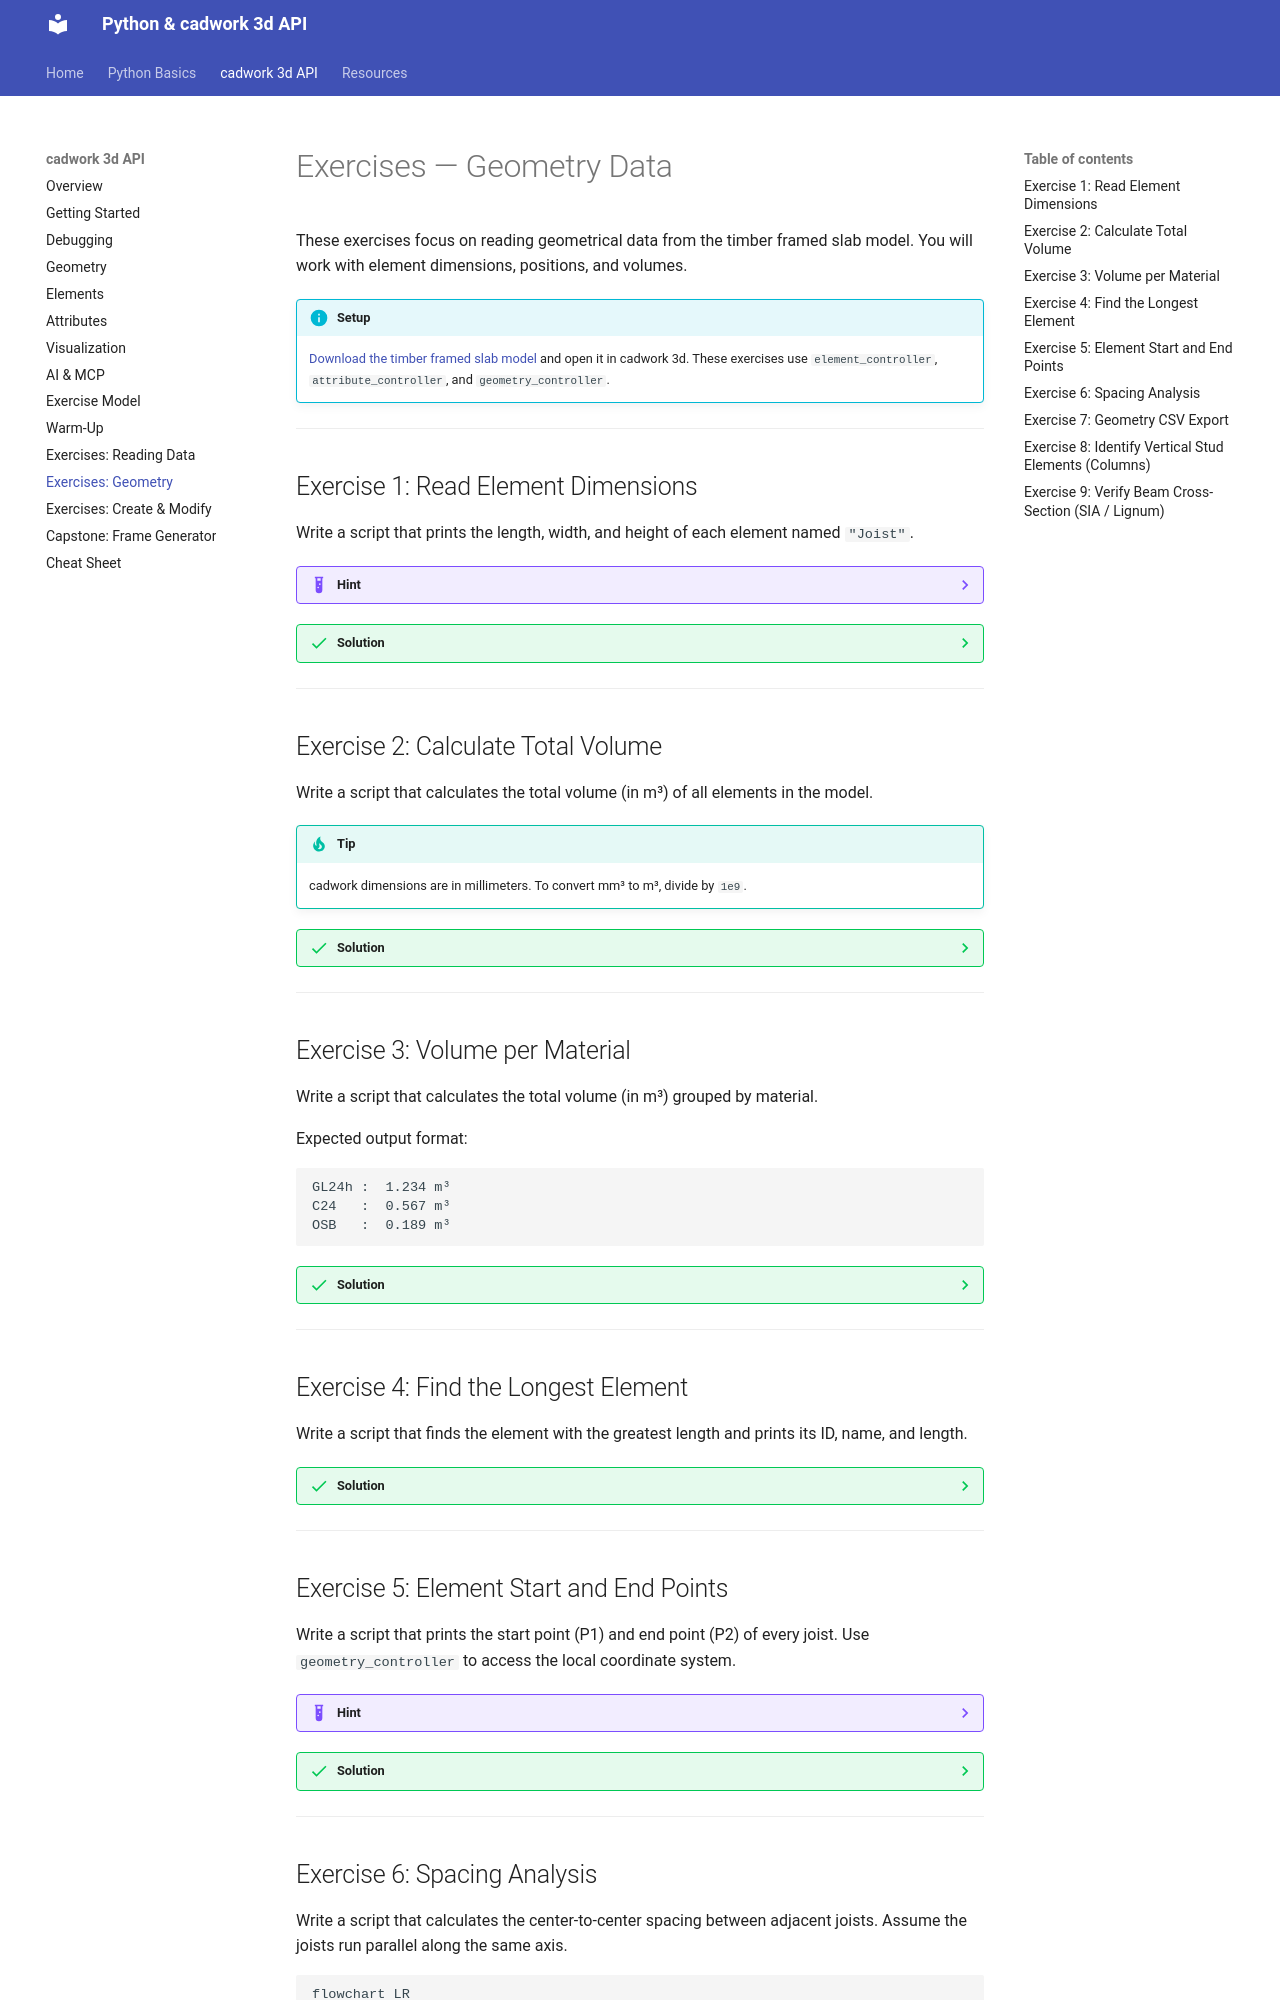

repository: Brunner246/berner-fachhochschule-python · page: cadwork-api/exercises-geometry/index.html · generator: mkdocs

# Exercises — Geometry Data

These exercises focus on reading geometrical data from the timber framed slab model. You will work with element dimensions, positions, and volumes.

!!! info "Setup"
    [Download the timber framed slab model](model-download.md) and open it in cadwork 3d. These exercises use `element_controller`, `attribute_controller`, and `geometry_controller`.

---

## Exercise 1: Read Element Dimensions

Write a script that prints the length, width, and height of each element named `"Joist"`.

??? example "Hint"
    Use `ec.get_length()`, `ec.get_width()`, and `ec.get_height()` — these return dimensions in millimeters.

??? success "Solution"
    ```python
    import element_controller as ec
    import attribute_controller as ac
    import geometry_controller as gc

    all_ids = ec.get_all_identifiable_element_ids()
    joists = [eid for eid in all_ids if ac.get_name(eid) == "Joist"]

    for eid in joists:
        length = gc.get_length(eid)
        width = gc.get_width(eid)
        height = gc.get_height(eid)
        print(f"ID {eid}: {length:.0f} x {width:.0f} x {height:.0f} mm")
    ```

---

## Exercise 2: Calculate Total Volume

Write a script that calculates the total volume (in m³) of all elements in the model.

!!! tip
    cadwork dimensions are in millimeters. To convert mm³ to m³, divide by `1e9`.

??? success "Solution"
    ```python
    import element_controller as ec
    import geometry_controller as gc

    all_ids = ec.get_all_identifiable_element_ids()
    total_volume_mm3 = sum(
        gc.get_length(eid) * gc.get_width(eid) * gc.get_height(eid)
        for eid in all_ids
    )
    total_volume_m3 = total_volume_mm3 / 1e9
    print(f"Total volume: {total_volume_m3:.3f} m³")
    ```

---

## Exercise 3: Volume per Material

Write a script that calculates the total volume (in m³) grouped by material.

Expected output format:

```
GL24h :  1.234 m³
C24   :  0.567 m³
OSB   :  0.189 m³
```

??? success "Solution"
    ```python
    import element_controller as ec
    import attribute_controller as ac
    import geometry_controller as gc
    from collections import defaultdict

    all_ids = ec.get_all_identifiable_element_ids()
    volume_by_material = defaultdict(float)

    for eid in all_ids:
        material = ac.get_element_material_name(eid)
        volume_mm3 = gc.get_length(eid) * gc.get_width(eid) * gc.get_height(eid)
        volume_by_material[material] += volume_mm3

    for material, vol in sorted(volume_by_material.items()):
        print(f"{material:25s}: {vol / 1e9:.3f} m³")

    # or without defaultdict:
    volume_by_material = {}
    for eid in all_ids:
        material = ac.get_element_material_name(eid)
        volume_mm3 = gc.get_length(eid) * gc.get_width(eid) * gc.get_height(eid)
        volume_by_material[material] = volume_by_material.get(material, 0) + volume_mm3
    for material, vol in sorted(volume_by_material.items()):
        print(f"{material:25s}: {vol / 1e9:.3f} m³")
    ```

---

## Exercise 4: Find the Longest Element

Write a script that finds the element with the greatest length and prints its ID, name, and length.

??? success "Solution"
    ```python
    import element_controller as ec
    import geometry_controller as gc
    import attribute_controller as ac

    all_ids = ec.get_all_identifiable_element_ids()
    longest_id = max(all_ids, key=lambda eid: gc.get_length(eid))

    print(
        f"Longest element: ID {longest_id}, "
        f"Name: {ac.get_name(longest_id)}, "
        f"Length: {gc.get_length(longest_id):.0f} mm"
    )
    ```

---

## Exercise 5: Element Start and End Points

Write a script that prints the start point (P1) and end point (P2) of every joist. Use `geometry_controller` to access the local coordinate system.

??? example "Hint"
    Use `gc.get_p1(eid)` and `gc.get_p2(eid)` which return `point_3d` objects with `.x`, `.y`, `.z` attributes.

??? success "Solution"
    ```python
    import element_controller as ec
    import attribute_controller as ac
    import geometry_controller as gc

    all_ids = ec.get_all_identifiable_element_ids()
    joists = [eid for eid in all_ids if ac.get_name(eid) == "Joist"]

    for eid in joists:
        p1 = gc.get_p1(eid)
        p2 = gc.get_p2(eid)
        print(
            f"ID {eid}: "
            f"P1({p1.x:.0f}, {p1.y:.0f}, {p1.z:.0f}) -> "
            f"P2({p2.x:.0f}, {p2.y:.0f}, {p2.z:.0f})"
        )
    ```

---

## Exercise 6: Spacing Analysis

Write a script that calculates the center-to-center spacing between adjacent joists. Assume the joists run parallel along the same axis.

```mermaid
flowchart LR
    subgraph Timber Framed Slab
        J1["Joist 1"] ~~~ J2["Joist 2"] ~~~ J3["Joist 3"] ~~~ J4["Joist 4"]
    end
    J1 <-->|"spacing"| J2
    J2 <-->|"spacing"| J3
    J3 <-->|"spacing"| J4
```

??? example "Hint"
    Get the P1 of each joist, sort by the coordinate perpendicular to the joist direction, then compute differences between consecutive positions. Assumption: Direction of distribution in the Y-axis, so sort by `p1.y`.

??? success "Solution"
    ```python
    import element_controller as ec
    import attribute_controller as ac
    import geometry_controller as gc

    all_ids = ec.get_active_identifiable_element_ids() # Select all joists of the slab/floor element
    joists = [eid for eid in all_ids if ac.get_name(eid) == "Joist"]

    # Get X-coordinate of P1 for each joist (assuming joists run along Y)
    joist_positions: list[tuple[float, int]] = []
    for eid in joists:
        p1 = gc.get_p1(eid)
        joist_positions.append((p1.x, eid))

    joist_positions.sort()

    print("Joist spacing (center-to-center):")
    for i in range(1, len(joist_positions)):
        spacing = joist_positions[i][0] - joist_positions[i - 1][0]
        print(
            f"  Joist {joist_positions[i-1][1]} -> "
            f"Joist {joist_positions[i][1]}: {spacing:.0f} mm"
        )
    ```

---
